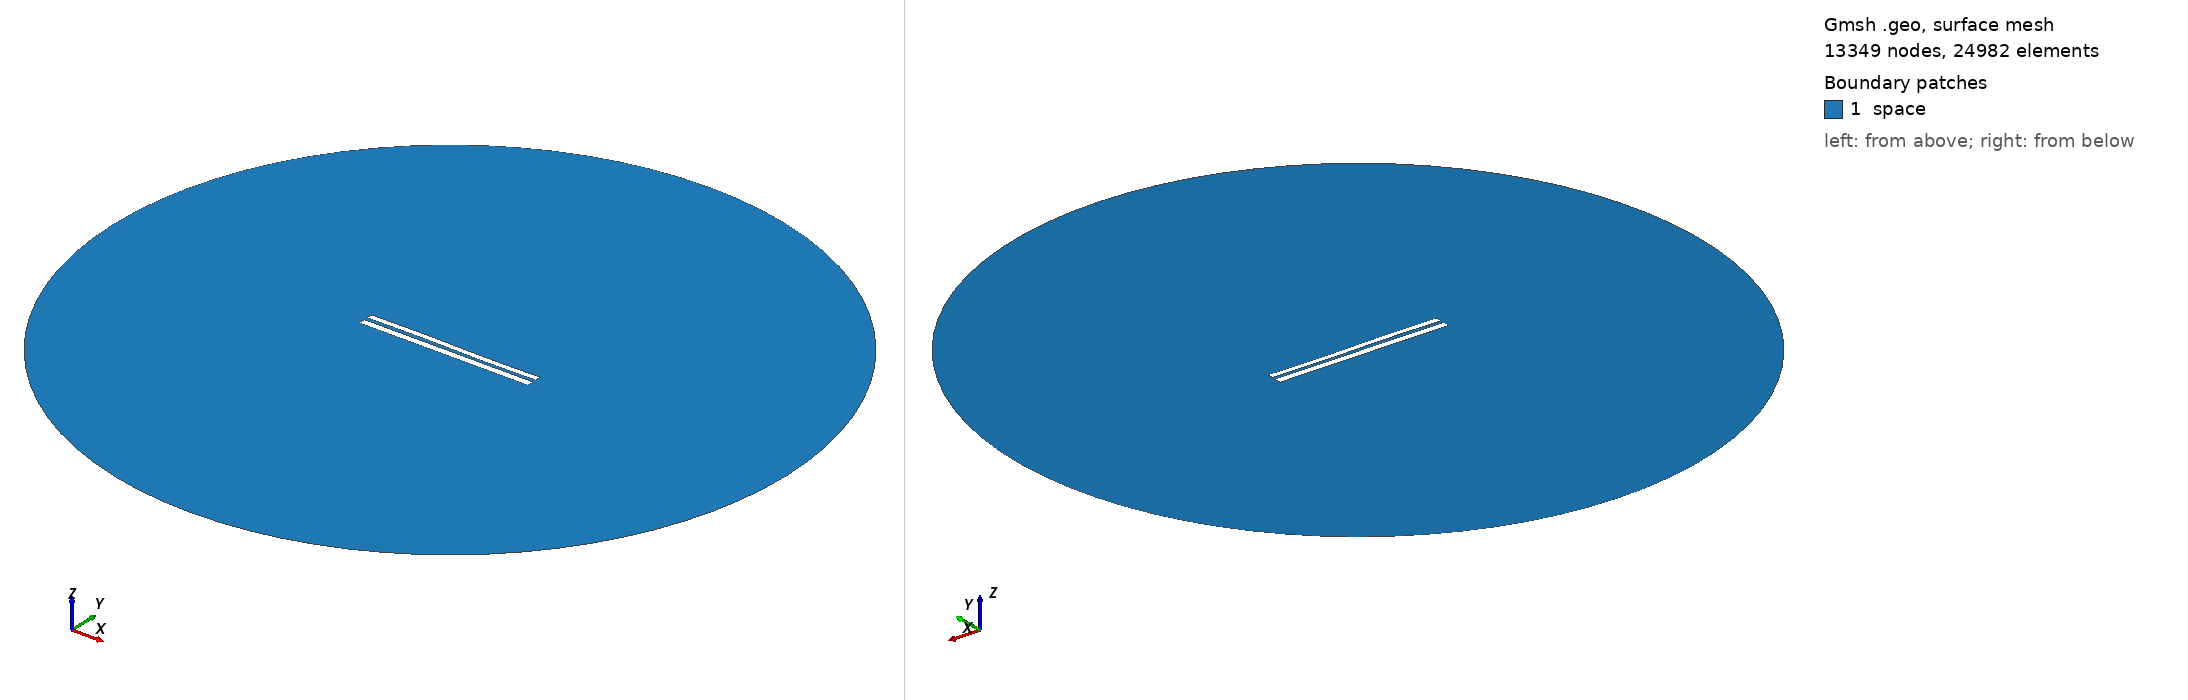

Gmsh geometry script, surface-meshed: 13349 nodes, 24982 surface elements. Boundary patches (legend numbers): 1 space. Left view from above one corner, right view from below the opposite corner. Legend entries are the model's physical surfaces. The drawing asked Gmsh for element sizes between 1% and 20% of the model's largest extent; the script's own settings can give other sizes.

=== 7573.geo (drawn) ===
//---------------------------------------
// Geometry kernel
//---------------------------------------

SetFactory("OpenCASCADE");



//---------------------------------------
// Parameters of the geometry
//---------------------------------------

// Overetch of the upper plate
overetch = 0.25;

// Distance between the plates
distance = 2.0;

// Discretization over the x axis (for the deformation)
nx = 50; 

// Length of the plate
L = 100 - overetch; 

// Number of modes
n = 4; 

// 1st mode coefficient
coeff(1) = -0.15;
beta(1) = 0.596864 * 3.1415926535 / L;

// 2nd mode coefficient
coeff(2) = 0.0;
beta(2) = 1.49418 * 3.1415926535 / L;

// 3rd mode coefficient
coeff(3) = 0.15;
beta(3) = 2.50025 * 3.1415926535 / L;

// 4th mode coefficient
coeff(4) = 0.0;
beta(4) = 3.49999 * 3.1415926535 / L;



//---------------------------------------
// Upper plate (deformed rectangle)
//---------------------------------------

// Coordiantes of the upper plate
xmin = -50;
xmax = 50 - overetch;

// Height of the upper plate
yheight = 4 - 2 * overetch;

// Indexes of the points
UpperID[] = {};
LowerID[] = {};
LeftID[] = {};
RightID[] = {};

// Point index
p = 1;

// Horizontal edges
For i In {1:nx}
    x = xmin + (i-1)*(xmax - xmin)/(nx-1);

    y_bottom = distance / 2 + overetch;
    For j In {1:n}
        C = (Cosh(beta(j)*L) + Cos(beta(j)*L)) / (Sinh(beta(j)*L) + Sin(beta(j)*L));
        y_bottom  = y_bottom + coeff(j) * (Cosh(beta(j)*(x+50)) - Cos(beta(j)*(x+50)) - C * (Sinh(beta(j)*(x+50)) - Sin(beta(j)*(x+50))));
    EndFor

    y_top = y_bottom + yheight;

    Point(p) = {x, y_top, 0, 1.0};
    UpperID[i] = p;
    p = p + 1;

    Point(p) = {x, y_bottom, 0, 1.0};
    LowerID[i] = p;
    p = p + 1;
EndFor

// Create point lists
UpperPts[] = {}; LowerPts[] = {};
For i In {1:nx}
  UpperPts[] += {UpperID[i]};
  LowerPts[] += {LowerID[i]};
EndFor

// Build splines
Spline(1) = {UpperPts[]};
Spline(2) = {LowerPts[]};
Line(3) = {LowerPts[nx-1], UpperPts[nx-1]};
Line(4) = {LowerPts[0], UpperPts[0]};

// Build the plane surface
Curve Loop(1) = {2, 3, -1, -4};
Plane Surface(1) = {1};



//---------------------------------------
// Lower plate (rectangle)
//---------------------------------------

// Vertices
Point(1001) = {-50, -1, 0, 1.0};
Point(1002) = { 50, -1, 0, 1.0};
Point(1003) = { 50,  -5, 0, 1.0};
Point(1004) = {-50,  -5, 0, 1.0};

// Edges
Line(5) = {1001, 1002};
Line(6) = {1002, 1003};
Line(7) = {1003, 1004};
Line(8) = {1004, 1001};

// Plane surface
Line Loop(2) = {5, 6, 7, 8};
Plane Surface(2) = {2}; 



//---------------------------------------
// Outer (fictious) boundary
//---------------------------------------

// Points
Point(1005) = {0, 0, 0};       // Center
Point(1006) = {200, 0, 0};     // Start point
Point(1007) = {0, 200, 0};     // 90 degrees
Point(1008) = {-200, 0, 0};    // 180 degrees
Point(1009) = {0, -200, 0};    // 270 degrees

// Circle arcs (each needs start, center, end)
Circle(9) = {1006, 1005, 1007};
Circle(10) = {1007, 1005, 1008};
Circle(11) = {1008, 1005, 1009};
Circle(12) = {1009, 1005, 1006};

// Plane surface for the entire domain
Curve Loop(3) = {9, 10, 11, 12};
Surface(3) = {3};

// Subtract the plates from the whole domain to obtain the actual domain where we want to solve the equations
BooleanDifference{ Surface{3}; Delete; }{ Surface{1}; Surface{2}; Delete; }




//---------------------------------------
// Transfinite Lines/Curves
//---------------------------------------

// Set the number of points on the boundaries
r = 7;

// Plates
Transfinite Curve {1, 2} = 50*r Using Progression 1;
Transfinite Curve {3, 4} = 2*r Using Progression 1;
Transfinite Line {5, 7} = 50*r Using Progression 1;
Transfinite Line {6, 8} = 2*r Using Progression 1;

// Outer boundary
Transfinite Line {9, 10, 11, 12} = 20 Using Progression 1;



//---------------------------------------
// Physical groups
//---------------------------------------                

// Physical curves (boundaries)
Physical Line("force_segment", 10) = {2};
Physical Line("upper_plate", 11) = {1, 3, 4};
Physical Line("lower_plate", 12) = {5, 6, 7, 8};
Physical Line("boundary", 20) = {9, 10, 11, 12};

// Physical Surfaces
Physical Surface("space", 30) = {3};



//---------------------------------------
// 6. Generate the Mesh
//---------------------------------------

// 2D mesh generation
Mesh 2;
